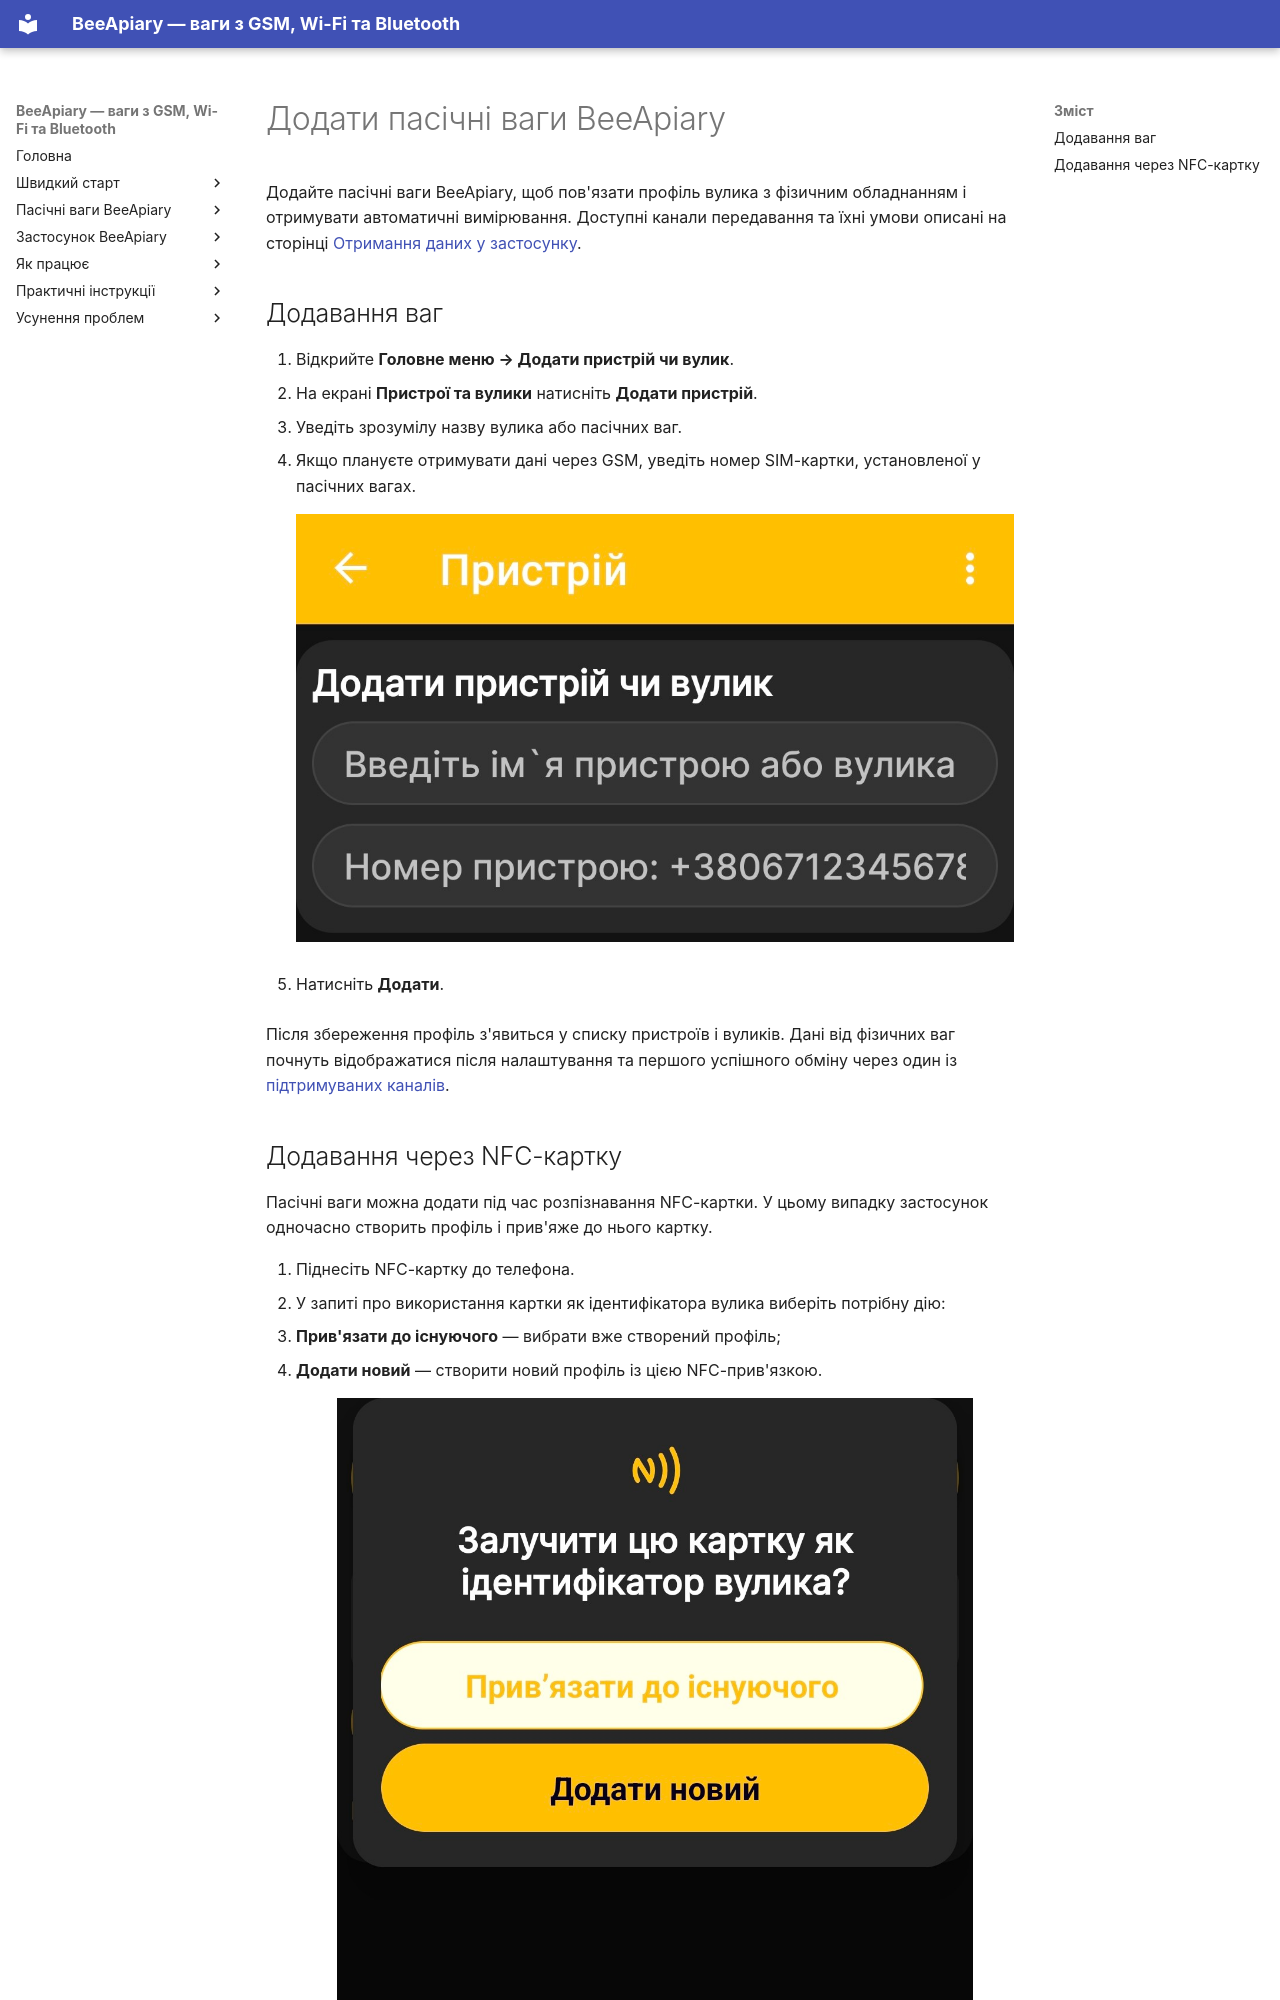

repository: Ivan-Bdgilko/BeeApiary_Docs · page: uk/app/add-device/index.html · generator: mkdocs

---
translation_status: translated
---

# Додати пасічні ваги BeeApiary

Додайте пасічні ваги BeeApiary, щоб пов'язати профіль вулика з фізичним обладнанням і отримувати автоматичні вимірювання. Доступні канали передавання та їхні умови описані на сторінці [Отримання даних у застосунку](../system/connectivity.md).

## Додавання ваг

1. Відкрийте **Головне меню → Додати пристрій чи вулик**.
2. На екрані **Пристрої та вулики** натисніть **Додати пристрій**.
3. Уведіть зрозумілу назву вулика або пасічних ваг.
4. Якщо плануєте отримувати дані через GSM, уведіть номер SIM-картки, установленої у пасічних вагах.

    ![Форма додавання пасічних ваг BeeApiary](../../assets/uk/app/add-device/add-scales-form.jpg){ .doc-screenshot }

5. Натисніть **Додати**.

Після збереження профіль з'явиться у списку пристроїв і вуликів. Дані від фізичних ваг почнуть відображатися після налаштування та першого успішного обміну через один із [підтримуваних каналів](../system/connectivity.md).
